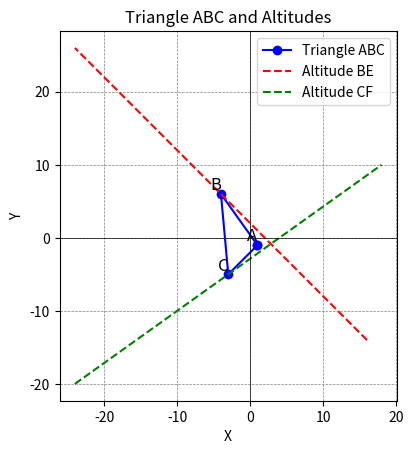

Here is the Python script that generated this plot:
import numpy as np
import matplotlib.pyplot as plt

# Define the vertices of the triangle ABC
A = np.array([1, -1])
B = np.array([-4, 6])
C = np.array([-3, -5])

# Calculate vectors representing sides AB, BC, and CA
AB = B - A
BC = C - B
CA = A - C

# Calculate direction vectors of altitudes of AB and AC
slope_BE = np.array([-CA[1], CA[0]])  # Perpendicular to AC
slope_CF = np.array([AB[1], -AB[0]])  # Perpendicular to AB

# Calculate the intersection points of altitudes BE and CF
BE_intersection = B + np.dot(CA, slope_BE) / np.dot(AB, slope_BE) * AB
CF_intersection = C + np.dot(AB, slope_CF) / np.dot(BC, slope_CF) * BC

# Generate points on the altitudes
t_values_BE = np.linspace(-5, 5, 50)  # range for BE
t_values_CF = np.linspace(-3, 3, 50)  # range for CF
BE_points = np.array([BE_intersection + t * slope_BE for t in t_values_BE])
CF_points = np.array([CF_intersection + t * slope_CF for t in t_values_CF])

# Create a figure and axis
fig, ax = plt.subplots()

# Set aspect ratio to 1:1
plt.gca().set_aspect('equal')

# Plot the triangle ABC
triangle_vertices = np.array([A, B, C, A])
plt.plot(triangle_vertices[:, 0], triangle_vertices[:, 1], marker='o', linestyle='-', color='b', label='Triangle ABC')

# Plot the shortened altitudes BE and CF
plt.plot(BE_points[:, 0], BE_points[:, 1], linestyle='--', color='r', label='Altitude BE')
plt.plot(CF_points[:, 0], CF_points[:, 1], linestyle='--', color='g', label='Altitude CF')

# Label the vertices A, B, and C
plt.text(A[0], A[1], 'A', fontsize=12, ha='right', va='bottom')
plt.text(B[0], B[1], 'B', fontsize=12, ha='right', va='bottom')
plt.text(C[0], C[1], 'C', fontsize=12, ha='right', va='bottom')

# Set labels and legend
plt.xlabel('X')
plt.ylabel('Y')
plt.title('Triangle ABC and Altitudes')
plt.axhline(0, color='black', linewidth=0.5)
plt.axvline(0, color='black', linewidth=0.5)
plt.grid(color='gray', linestyle='--', linewidth=0.5)
plt.legend()

# Show the plot
plt.show()

